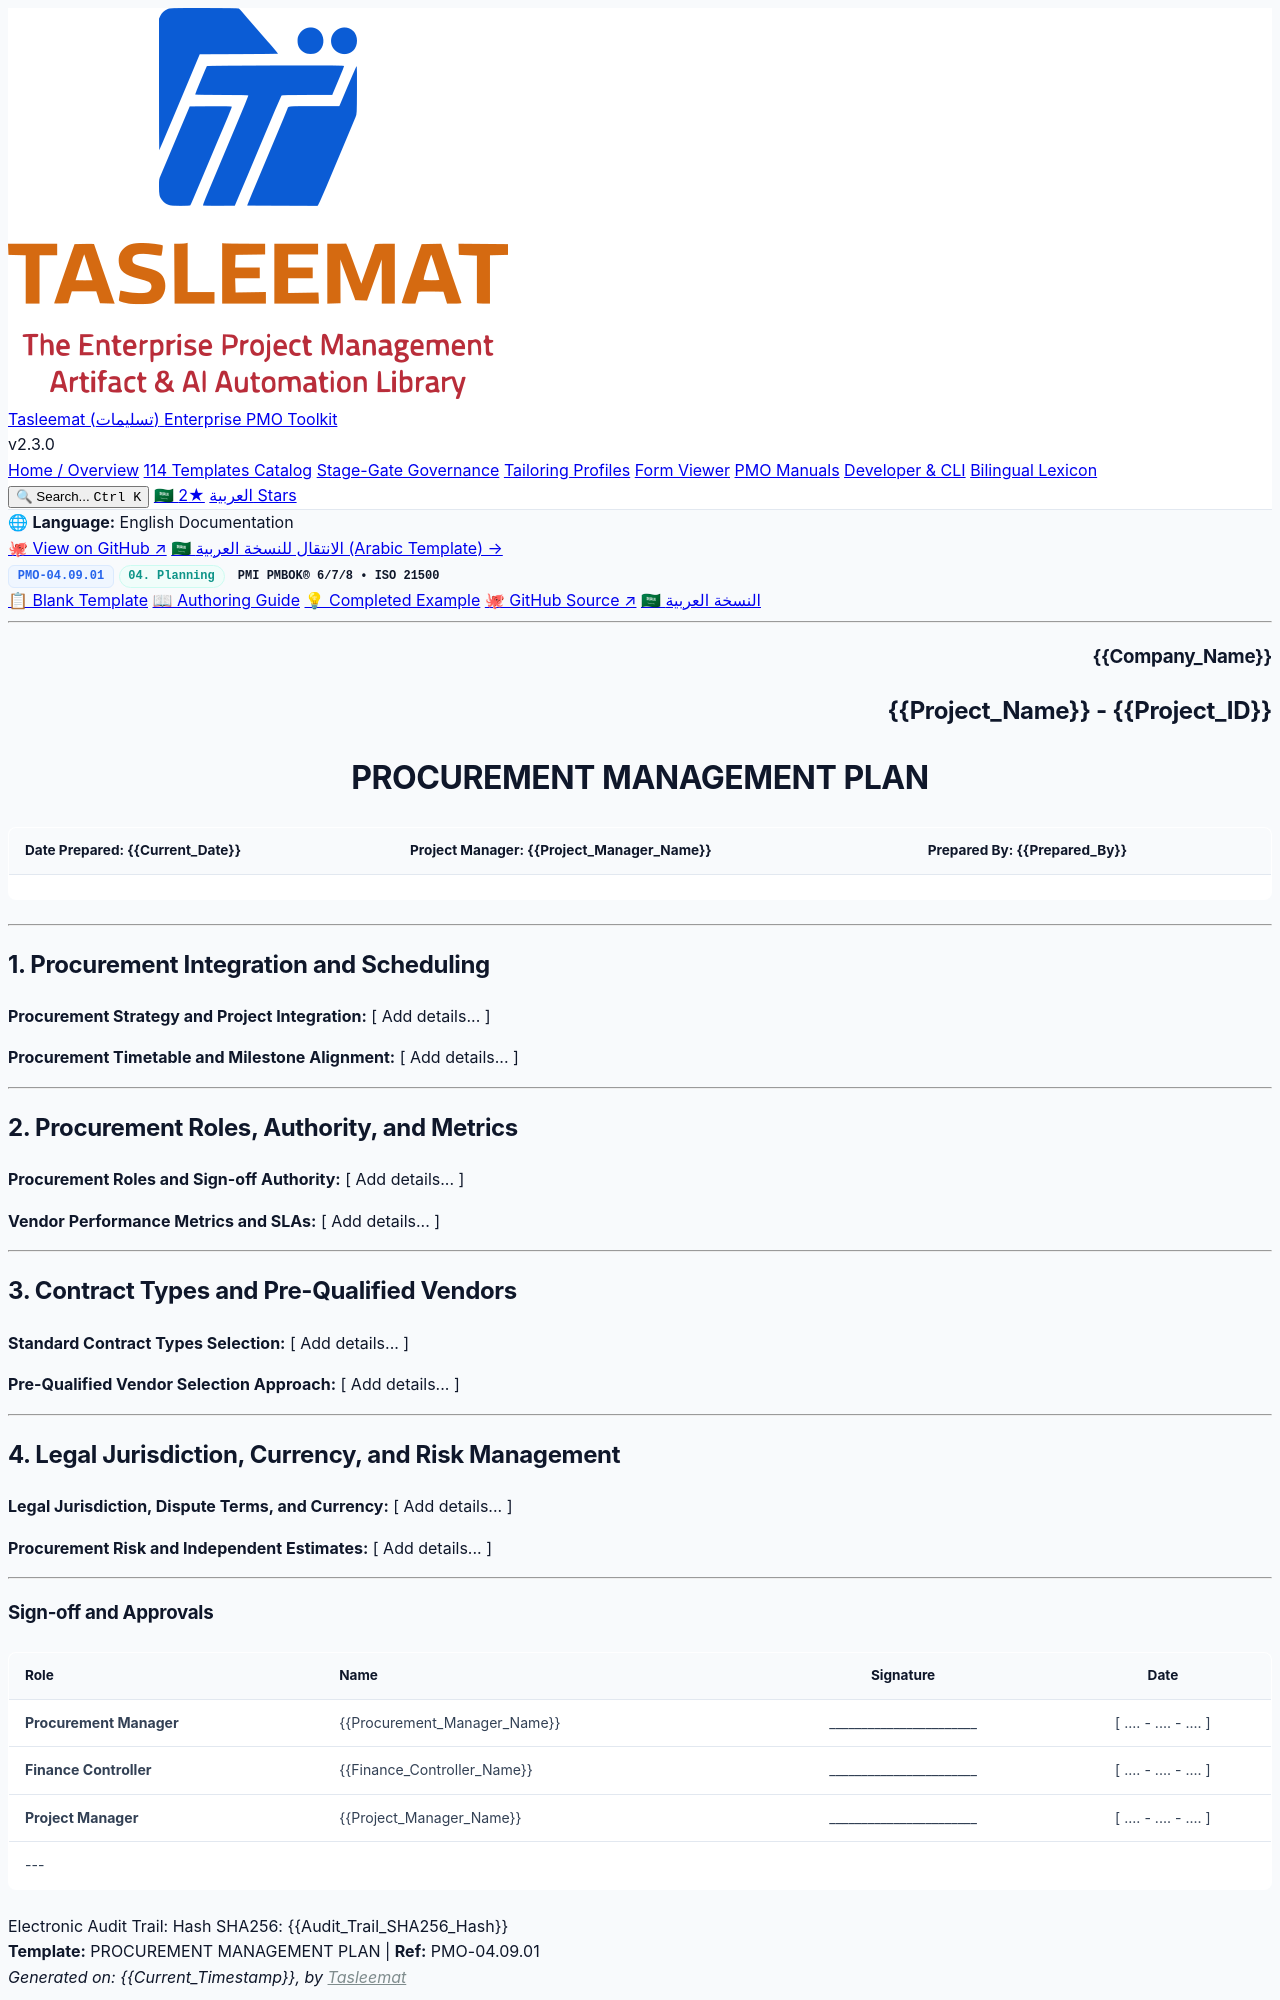

repository: fakhruldeen/Tasleemat · page: forms/en/04_Planning/09_Procurement/04_09_01_Procurement_Management_Plan_Template.html · generator: jekyll

<div class="lang-switch-bar">
  <span class="lang-switch-label">🌐 <strong>Language:</strong> English Documentation</span>
  <div class="lang-switch-actions">
    <a class="lang-switch-btn github-btn" href="https://github.com/fakhruldeen/Tasleemat/blob/main/forms/en/04_Planning/09_Procurement/01_Procurement_Management_Plan/04_09_01_Procurement_Management_Plan_Template.md" target="_blank" rel="noopener noreferrer">🐙 View on GitHub ↗</a>
    <a class="lang-switch-btn" href="../../../ar/04_التخطيط/09_المشتريات/04_09_01_خطة_إدارة_المشتريات_قالب.html">🇸🇦 الانتقال للنسخة العربية (Arabic Template) →</a>
  </div>
</div>

<div class="deliverable-header-card">
  <div class="deliverable-badge-row">
    <span class="badge badge-code">PMO-04.09.01</span>
    <span class="badge badge-phase">04. Planning</span>
    <span class="badge badge-standard">PMI PMBOK® 6/7/8 • ISO 21500</span>
  </div>
  <div class="deliverable-nav-pills">
    <a class="nav-pill active" href="#">📋 Blank Template</a>
    <a class="nav-pill" href="../../../../guides/en/04_Planning/09_Procurement/04_09_01_Procurement_Management_Plan_Guide.html">📖 Authoring Guide</a>
    <a class="nav-pill" href="../../../../examples/en/04_Planning/09_Procurement/04_09_01_Procurement_Management_Plan_Example.html">💡 Completed Example</a>
    <a class="nav-pill github-pill" href="https://github.com/fakhruldeen/Tasleemat/blob/main/forms/en/04_Planning/09_Procurement/01_Procurement_Management_Plan/04_09_01_Procurement_Management_Plan_Template.md" target="_blank" rel="noopener noreferrer">🐙 GitHub Source ↗</a>
    <a class="nav-pill lang-pill" href="../../../ar/04_التخطيط/09_المشتريات/04_09_01_خطة_إدارة_المشتريات_قالب.html">🇸🇦 النسخة العربية</a>
  </div>
</div>

---

<!--
---
type: Form
token_pointer: /_tokens/forms/en/04_Planning/09_Procurement/01_Procurement_Management_Plan/04_09_01_Procurement_Management_Plan_Template.npy
token_count: 577
tokenizer_model_id: tiktoken/o200k_base
created_at: '2026-10-06T16:05:29.009966+00:00'
form_id: PMO-04.09.01
language: en
status: approved
---
-->

<!-- LLM INSTRUCTIONS: Fill in the [ Add details... ] placeholders based on project context.

Section Instructions:
- Procurement Integration and Scheduling: Provide comprehensive project data for all required fields in this section.
- Procurement Roles, Authority, and Metrics: Provide comprehensive project data for all required fields in this section.
- Contract Types and Pre-Qualified Vendors: Provide comprehensive project data for all required fields in this section.
- Legal Jurisdiction, Currency, and Risk Management: Provide comprehensive project data for all required fields in this section.
-->

<h3 align="right">{{Company_Name}}</h3>
<h2 align="right">{{Project_Name}} - {{Project_ID}}</h2>
<h1 align="center">PROCUREMENT MANAGEMENT PLAN</h1>

| **Date Prepared:** {{Current_Date}} | **Project Manager:** {{Project_Manager_Name}} | **Prepared By:** {{Prepared_By}} |
| :--- | :--- | :--- |

---

## 1. Procurement Integration and Scheduling

**Procurement Strategy and Project Integration:**
[ Add details... ]

**Procurement Timetable and Milestone Alignment:**
[ Add details... ]

---

## 2. Procurement Roles, Authority, and Metrics

**Procurement Roles and Sign-off Authority:**
[ Add details... ]

**Vendor Performance Metrics and SLAs:**
[ Add details... ]

---

## 3. Contract Types and Pre-Qualified Vendors

**Standard Contract Types Selection:**
[ Add details... ]

**Pre-Qualified Vendor Selection Approach:**
[ Add details... ]

---
